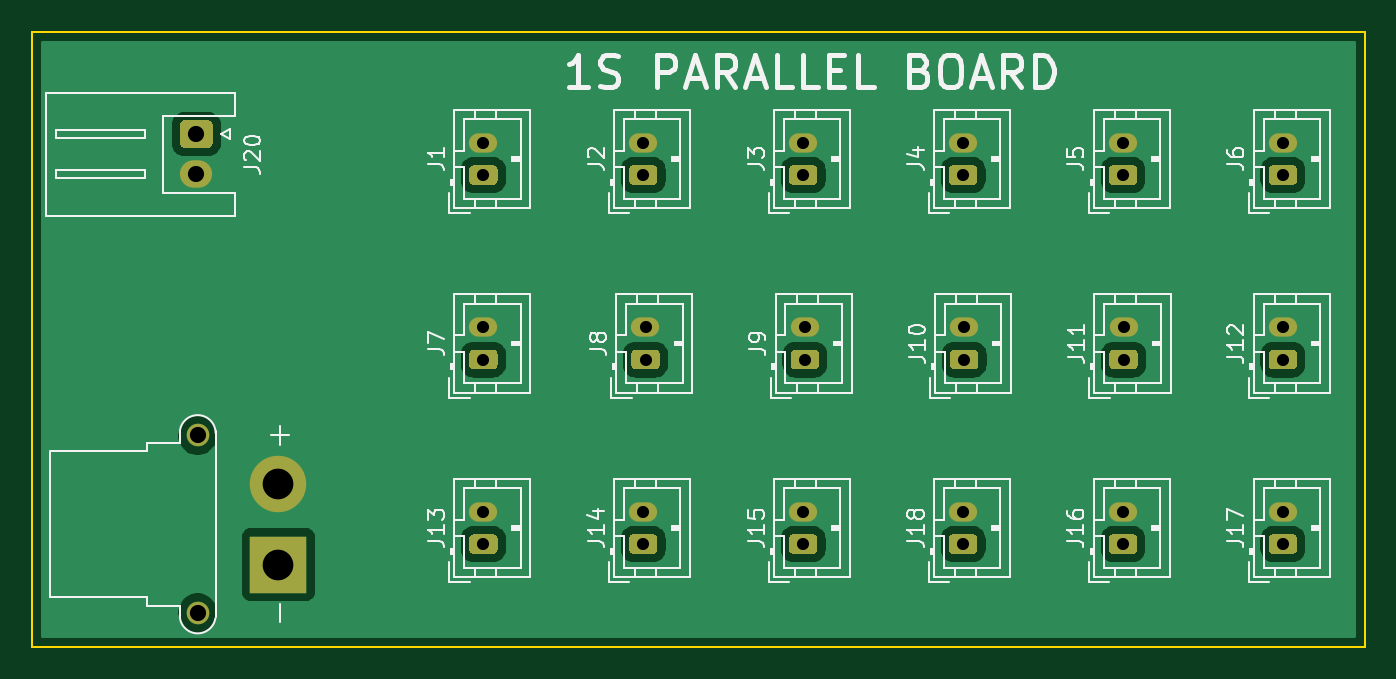
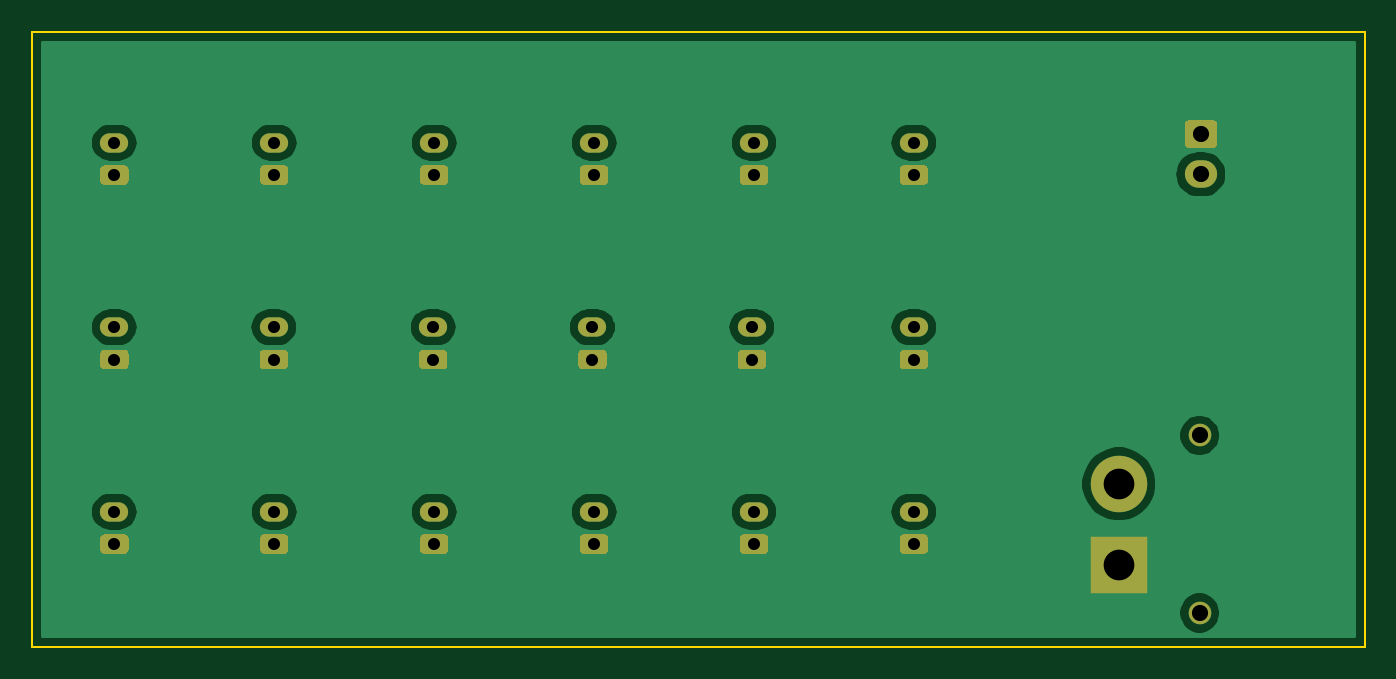
Circuit board: 10 layer files. Board 82.5 x 38.1 mm.
- bottom_copper: 1S-parallel-board-B_Cu.gbr (51385 bytes)
- bottom_mask: 1S-parallel-board-B_Mask.gbr (8143 bytes)
- paste: 1S-parallel-board-B_Paste.gbr (468 bytes)
- bottom_silk: 1S-parallel-board-B_SilkS.gbr (469 bytes)
- outline: 1S-parallel-board-Edge_Cuts.gbr (698 bytes)
- top_copper: 1S-parallel-board-F_Cu.gbr (53635 bytes)
- top_mask: 1S-parallel-board-F_Mask.gbr (8143 bytes)
- paste: 1S-parallel-board-F_Paste.gbr (468 bytes)
- top_silk: 1S-parallel-board-F_SilkS.gbr (41994 bytes)
- drill: 1S-parallel-board.drl (815 bytes)

=== bottom_copper: 1S-parallel-board-B_Cu.gbr (51385 bytes, source omitted) ===
=== bottom_mask: 1S-parallel-board-B_Mask.gbr (8143 bytes, source omitted) ===
=== paste: 1S-parallel-board-B_Paste.gbr ===
%TF.GenerationSoftware,KiCad,Pcbnew,(5.1.9)-1*%
%TF.CreationDate,2021-10-16T11:47:39+01:00*%
%TF.ProjectId,1S-parallel-board,31532d70-6172-4616-9c6c-656c2d626f61,rev?*%
%TF.SameCoordinates,Original*%
%TF.FileFunction,Paste,Bot*%
%TF.FilePolarity,Positive*%
%FSLAX46Y46*%
G04 Gerber Fmt 4.6, Leading zero omitted, Abs format (unit mm)*
G04 Created by KiCad (PCBNEW (5.1.9)-1) date 2021-10-16 11:47:39*
%MOMM*%
%LPD*%
G01*
G04 APERTURE LIST*
G04 APERTURE END LIST*
M02*

=== bottom_silk: 1S-parallel-board-B_SilkS.gbr ===
%TF.GenerationSoftware,KiCad,Pcbnew,(5.1.9)-1*%
%TF.CreationDate,2021-10-16T11:47:39+01:00*%
%TF.ProjectId,1S-parallel-board,31532d70-6172-4616-9c6c-656c2d626f61,rev?*%
%TF.SameCoordinates,Original*%
%TF.FileFunction,Legend,Bot*%
%TF.FilePolarity,Positive*%
%FSLAX46Y46*%
G04 Gerber Fmt 4.6, Leading zero omitted, Abs format (unit mm)*
G04 Created by KiCad (PCBNEW (5.1.9)-1) date 2021-10-16 11:47:39*
%MOMM*%
%LPD*%
G01*
G04 APERTURE LIST*
G04 APERTURE END LIST*
M02*

=== outline: 1S-parallel-board-Edge_Cuts.gbr ===
%TF.GenerationSoftware,KiCad,Pcbnew,(5.1.9)-1*%
%TF.CreationDate,2021-10-16T11:47:39+01:00*%
%TF.ProjectId,1S-parallel-board,31532d70-6172-4616-9c6c-656c2d626f61,rev?*%
%TF.SameCoordinates,Original*%
%TF.FileFunction,Profile,NP*%
%FSLAX46Y46*%
G04 Gerber Fmt 4.6, Leading zero omitted, Abs format (unit mm)*
G04 Created by KiCad (PCBNEW (5.1.9)-1) date 2021-10-16 11:47:39*
%MOMM*%
%LPD*%
G01*
G04 APERTURE LIST*
%TA.AperFunction,Profile*%
%ADD10C,0.100000*%
%TD*%
G04 APERTURE END LIST*
D10*
X158750000Y-93980000D02*
X158750000Y-132080000D01*
X76200000Y-93980000D02*
X158750000Y-93980000D01*
X76200000Y-132080000D02*
X76200000Y-93980000D01*
X158750000Y-132080000D02*
X76200000Y-132080000D01*
M02*

=== top_copper: 1S-parallel-board-F_Cu.gbr (53635 bytes, source omitted) ===
=== top_mask: 1S-parallel-board-F_Mask.gbr (8143 bytes, source omitted) ===
=== paste: 1S-parallel-board-F_Paste.gbr ===
%TF.GenerationSoftware,KiCad,Pcbnew,(5.1.9)-1*%
%TF.CreationDate,2021-10-16T11:47:39+01:00*%
%TF.ProjectId,1S-parallel-board,31532d70-6172-4616-9c6c-656c2d626f61,rev?*%
%TF.SameCoordinates,Original*%
%TF.FileFunction,Paste,Top*%
%TF.FilePolarity,Positive*%
%FSLAX46Y46*%
G04 Gerber Fmt 4.6, Leading zero omitted, Abs format (unit mm)*
G04 Created by KiCad (PCBNEW (5.1.9)-1) date 2021-10-16 11:47:39*
%MOMM*%
%LPD*%
G01*
G04 APERTURE LIST*
G04 APERTURE END LIST*
M02*

=== top_silk: 1S-parallel-board-F_SilkS.gbr (41994 bytes, source omitted) ===
=== drill: 1S-parallel-board.drl ===
M48
; DRILL file {KiCad (5.1.9)-1} date 10/16/21 11:47:40
; FORMAT={-:-/ absolute / inch / decimal}
; #@! TF.CreationDate,2021-10-16T11:47:40+01:00
; #@! TF.GenerationSoftware,Kicad,Pcbnew,(5.1.9)-1
FMAT,2
INCH
T1C0.0295
T2C0.0394
T3C0.0748
%
G90
G05
T1
X4.1Y-3.9713
X4.1Y-4.05
X4.1Y-4.4213
X4.1Y-4.5
X4.1Y-4.8713
X4.1Y-4.95
X4.49Y-3.9713
X4.49Y-4.05
X4.49Y-4.8713
X4.49Y-4.95
X4.4954Y-4.4213
X4.4954Y-4.5
X4.88Y-3.9713
X4.88Y-4.05
X4.88Y-4.8713
X4.88Y-4.95
X4.884Y-4.4213
X4.884Y-4.5
X5.27Y-3.9713
X5.27Y-4.05
X5.27Y-4.8713
X5.27Y-4.95
X5.2727Y-4.4213
X5.2727Y-4.5
X5.66Y-3.9713
X5.66Y-4.05
X5.66Y-4.8713
X5.66Y-4.95
X5.6613Y-4.4213
X5.6613Y-4.5
X6.05Y-3.9713
X6.05Y-4.05
X6.05Y-4.4213
X6.05Y-4.5
X6.05Y-4.8713
X6.05Y-4.95
T2
X3.4Y-3.95
X3.4Y-4.0484
X3.4031Y-4.685
X3.4031Y-5.1181
T3
X3.6Y-4.8031
X3.6Y-5.0
T0
M30

